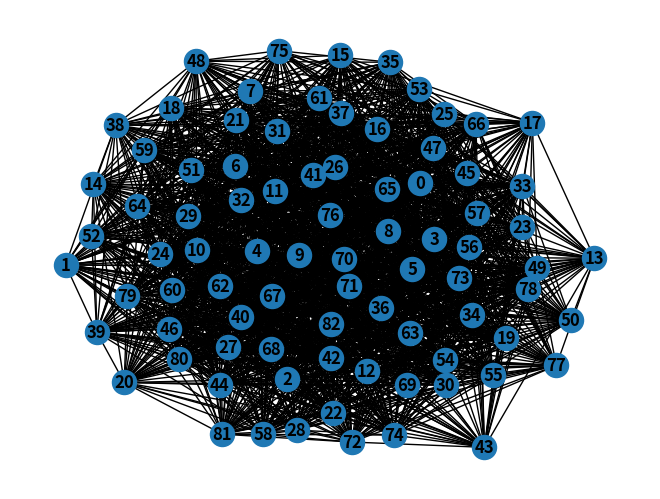

This chart was generated by the following Python code:
'''
Amaan Rahman
Random Graph Generator
Project 3: Djikstra
DSA II
'''

import matplotlib.pyplot as plt
import networkx as nx
from networkx.generators.random_graphs import erdos_renyi_graph
from numpy import log
from random import randint, choices

# change these hyperparameters as you wish :)
START = 10  # min number of possible verticies
END = 100   # max number of possible verticies

'''
    Utilize Erdos Renyi algorithm to generate random graphs. 
    Graph, G, is ALMOST surely to be connected iff p > [(1 + eps)*ln(n)]/n,
    where 'eps' << 1. 

    n = # of verticies
    p = weight of connectedness
    source: https://en.wikipedia.org/wiki/Erd%C5%91s%E2%80%93R%C3%A9nyi_model
'''
def makeGraph():
    n = randint(START, END)
    threshold = log(n) / n
    p = 10 * threshold
    G = erdos_renyi_graph(n, p)
    return G

'''
    Randomly apply weights to each edge of graph, G
'''
def applyWeights(G, filename):
    num_edges = len(G.edges)
    weights = choices(range(1, END), k=num_edges)
    with open(filename, 'w') as f:
        for e, w in zip(G.edges(), weights):
            G[e[0]][e[1]]['weights'] = w
            # add 1 to ensure a vertex id number is always > 1
            row_str = f'v{e[0] + 1} v{e[1] + 1} {w}\n'
            f.write(row_str)


def main():
    # regenerate graph if it is not connected
    while(True):
        G = makeGraph()
        if(nx.is_connected(G)):
            print('[status: SUCCESS]: Graph is connected!')
            break
        print('[status: FAILED]: Graph not connected! Retrying...')

    # apply random weights and write graph to file
    applyWeights(G, 'graph.txt')

    # draw and save graph
    nx.draw(G, with_labels=True, font_weight="bold")
    plt.savefig('graph.png')

if __name__ == "__main__":
    main()
